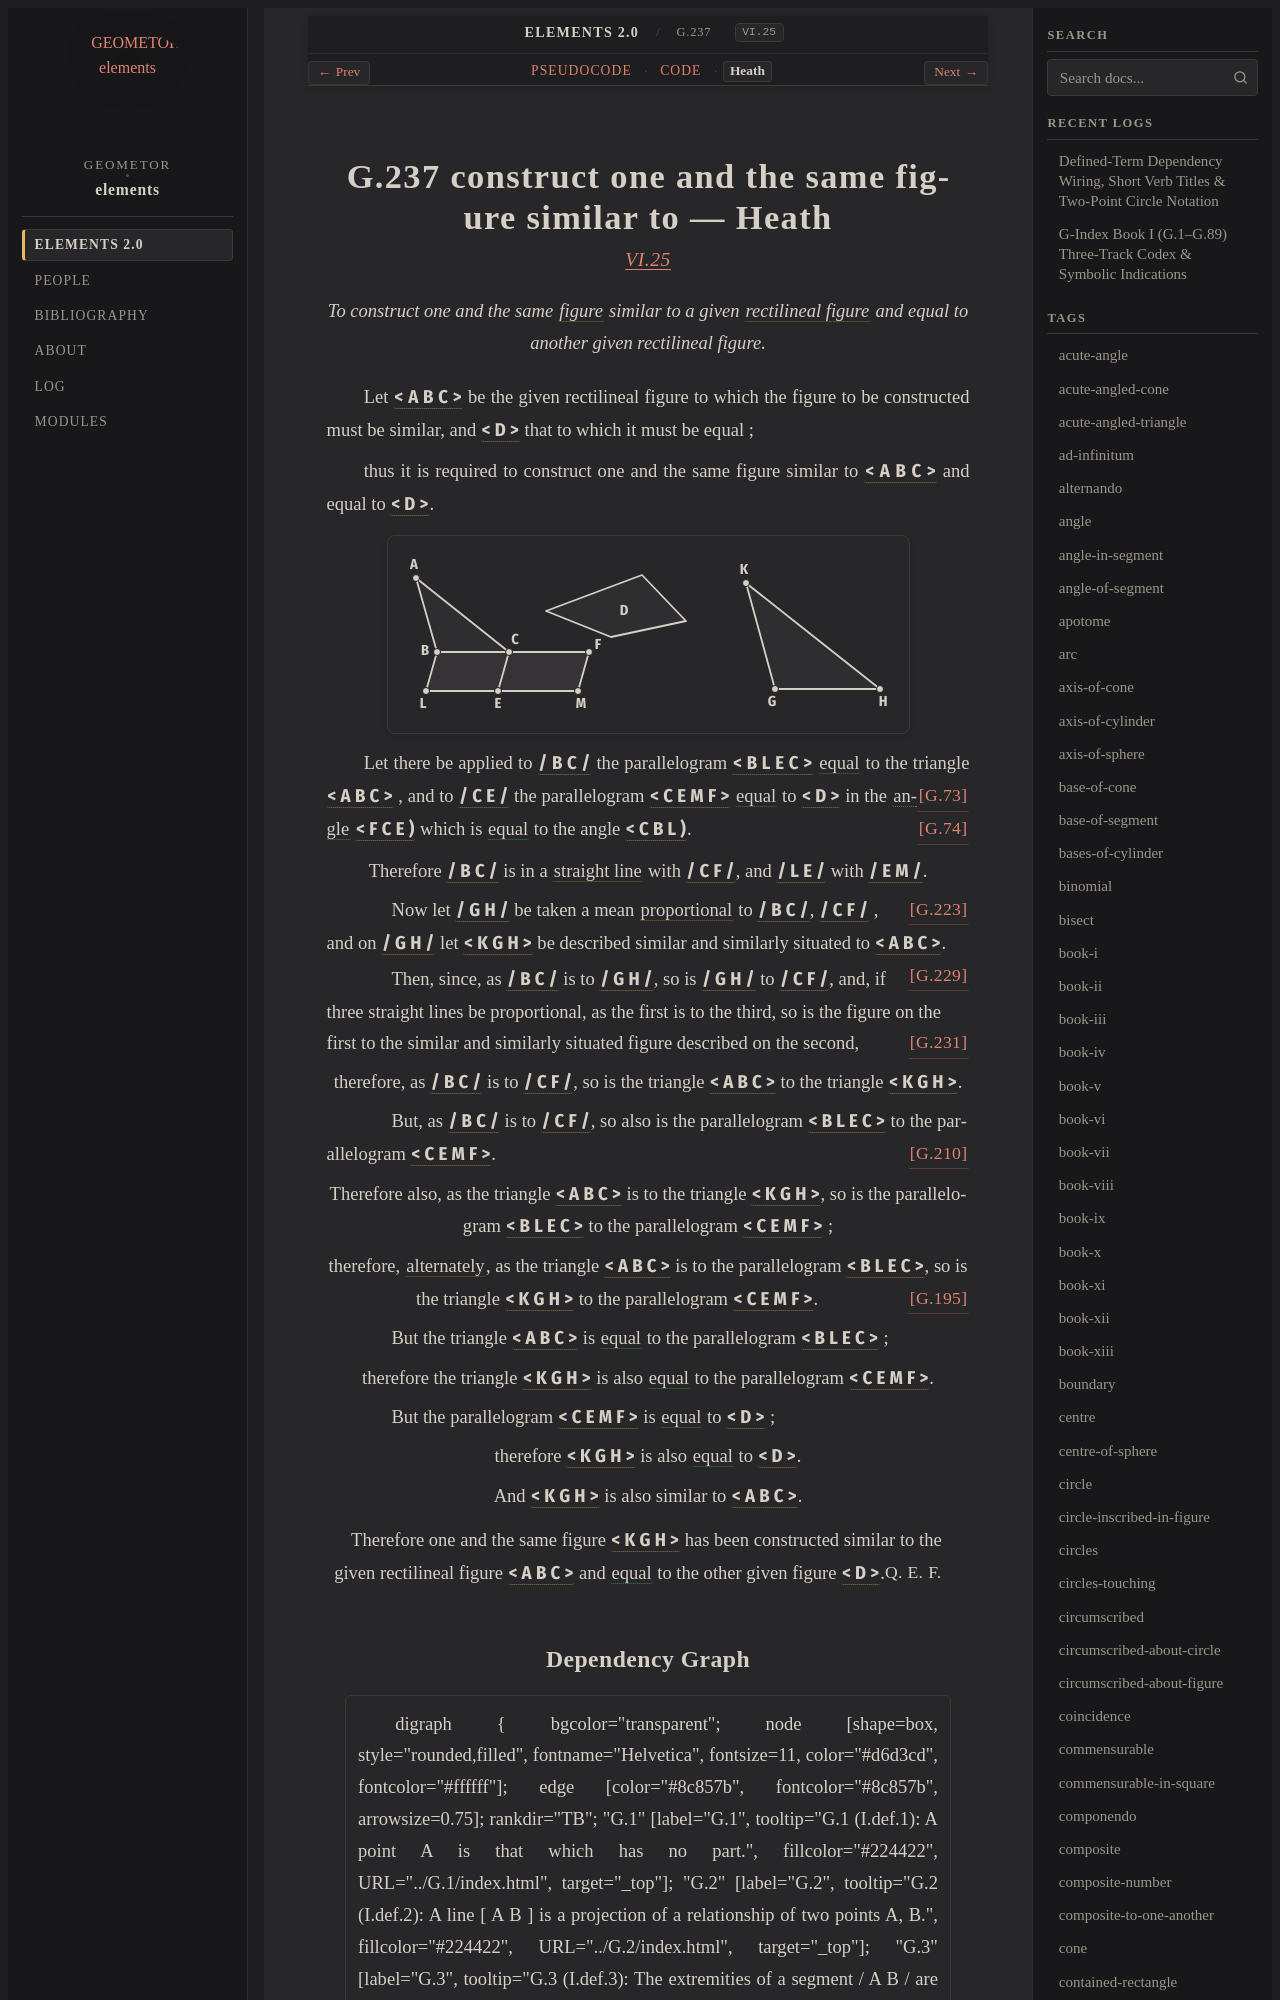

repository: geometor/elements · page: elements2/G.237/heath.html · generator: sphinx

:canonical_id: G.237
:original_id: VI.25
:title: G.237 construct one and the same figure similar to
:volume: II
:book: VI
:type: prop

G.237 construct one and the same figure similar to — Heath
==========================================================

.. rubric:: `VI.25 <https://geometor.github.io/euclid/heath/volume_II/book_vi/propositions/25/>`_

.. enunciation::

   To construct one and the same :term:`figure <G.9>` similar to a given :term:`rectilineal figure <G.12>` and equal to another given rectilineal figure.

Let :g:`< A B C > <g1:< A B C >>` be the given rectilineal figure to which the figure to be constructed must be similar, and :g:`< D > <g1:< D >>` that to which it must be equal ;

thus it is required to construct one and the same figure similar to :g:`< A B C > <g1:< A B C >>` and equal to :g:`< D > <g1:< D >>`.

.. picture:: g1.svg
   :alt: Proposition 25 Diagram

Let there be applied to :g:`/ B C / <g1:/ B C />` the parallelogram :g:`< B L E C > <g1:< B L E C >>` :eq:`equal <g1:< B L E C > = g1:< A B C >>` to the triangle :g:`< A B C > <g1:< A B C >>` :just:`[G.73] <G.73>`, and to :g:`/ C E / <g1:/ C E />` the parallelogram :g:`< C E M F > <g1:< C E M F >>` :eq:`equal <g1:< C E M F > = g1:< D >>` to :g:`< D > <g1:< D >>` in the :term:`angle <G.22>` :g:`< F C E ) <g1:< F C E )>` which is :eq:`equal <g1:< F C E ) = g1:< C B L )>` to the angle :g:`< C B L ) <g1:< C B L )>`. :just:`[G.74] <G.74>`

.. assertion::

   Therefore :g:`/ B C / <g1:/ B C />` is in a :term:`straight line <G.4>` with :g:`/ C F / <g1:/ C F />`, and :g:`/ L E / <g1:/ L E />` with :g:`/ E M / <g1:/ E M />`.

.. subclause::

   Now let :g:`/ G H / <g1:/ G H />` be taken a mean :term:`proportional <G.180>` to :g:`/ B C / <g1:/ B C />`, :g:`/ C F / <g1:/ C F />` :just:`[G.223] <G.223>`, and on :g:`/ G H / <g1:/ G H />` let :g:`< K G H > <g1:< K G H >>` be described similar and similarly situated to :g:`< A B C > <g1:< A B C >>`. :just:`[G.229] <G.229>`

.. subclause::

   Then, since, as :g:`/ B C / <g1:/ B C />` is to :g:`/ G H / <g1:/ G H />`, so is :g:`/ G H / <g1:/ G H />` to :g:`/ C F / <g1:/ C F />`, and, if three straight lines be proportional, as the first is to the third, so is the figure on the first to the similar and similarly situated figure described on the second, :just:`[G.231] <G.231>`

.. assertion::

   therefore, as :g:`/ B C / <g1:/ B C />` is to :g:`/ C F / <g1:/ C F />`, so is the triangle :g:`< A B C > <g1:< A B C >>` to the triangle :g:`< K G H > <g1:< K G H >>`.

.. subclause::

   But, as :g:`/ B C / <g1:/ B C />` is to :g:`/ C F / <g1:/ C F />`, so also is the parallelogram :g:`< B L E C > <g1:< B L E C >>` to the parallelogram :g:`< C E M F > <g1:< C E M F >>`. :just:`[G.210] <G.210>`

.. assertion::

   Therefore also, as the triangle :g:`< A B C > <g1:< A B C >>` is to the triangle :g:`< K G H > <g1:< K G H >>`, so is the parallelogram :g:`< B L E C > <g1:< B L E C >>` to the parallelogram :g:`< C E M F > <g1:< C E M F >>` ;

.. assertion::

   therefore, :term:`alternately <G.194>`, as the triangle :g:`< A B C > <g1:< A B C >>` is to the parallelogram :g:`< B L E C > <g1:< B L E C >>`, so is the triangle :g:`< K G H > <g1:< K G H >>` to the parallelogram :g:`< C E M F > <g1:< C E M F >>`. :just:`[G.195] <G.195>`

.. subclause::

   But the triangle :g:`< A B C > <g1:< A B C >>` is :eq:`equal <g1:< A B C > = g1:< B L E C >>` to the parallelogram :g:`< B L E C > <g1:< B L E C >>` ;

.. assertion::

   therefore the triangle :g:`< K G H > <g1:< K G H >>` is also :eq:`equal <g1:< K G H > = g1:< C E M F >>` to the parallelogram :g:`< C E M F > <g1:< C E M F >>`.

.. subclause::

   But the parallelogram :g:`< C E M F > <g1:< C E M F >>` is :eq:`equal <g1:< C E M F > = g1:< D >>` to :g:`< D > <g1:< D >>` ;

.. assertion::

   therefore :g:`< K G H > <g1:< K G H >>` is also :eq:`equal <g1:< K G H > = g1:< D >>` to :g:`< D > <g1:< D >>`.

.. assertion::

   And :g:`< K G H > <g1:< K G H >>` is also similar to :g:`< A B C > <g1:< A B C >>`.

.. qed::

   Therefore one and the same figure :g:`< K G H > <g1:< K G H >>` has been constructed similar to the given rectilineal figure :g:`< A B C > <g1:< A B C >>` and :eq:`equal <g1:< K G H > = g1:< D >>` to the other given figure :g:`< D > <g1:< D >>`. :just:`Q. E. F.`
